Labelled photos from "dataset1", an image-classification folder in billjcapps/VRScavengerHunt. The possible labels are: DC Comics, Doctor Who, Firefly, lotr, shelf, Spider-Man, Star Wars, table, weapon.

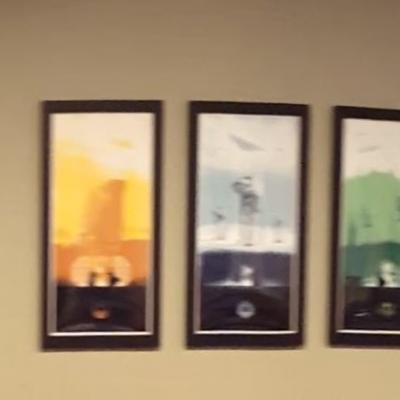
Label: Star Wars

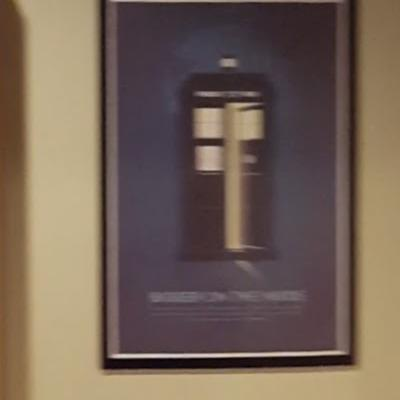
Label: Doctor Who

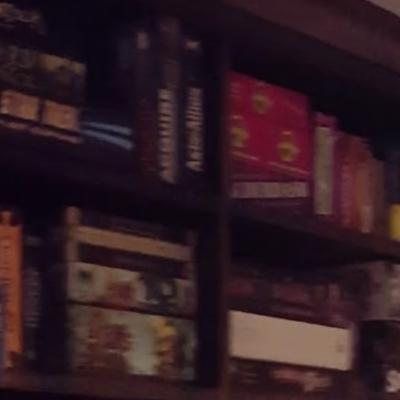
Label: shelf

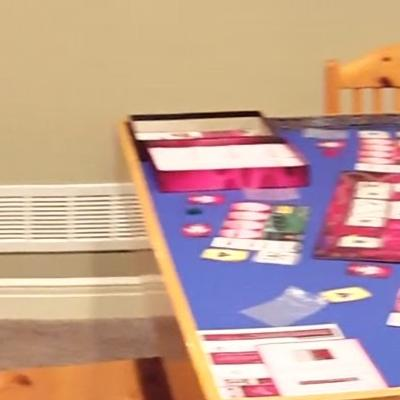
Label: table

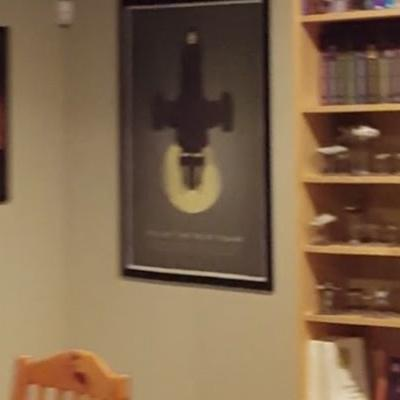
Label: Firefly

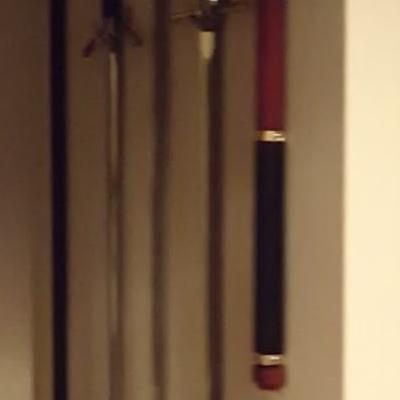
Label: weapon
